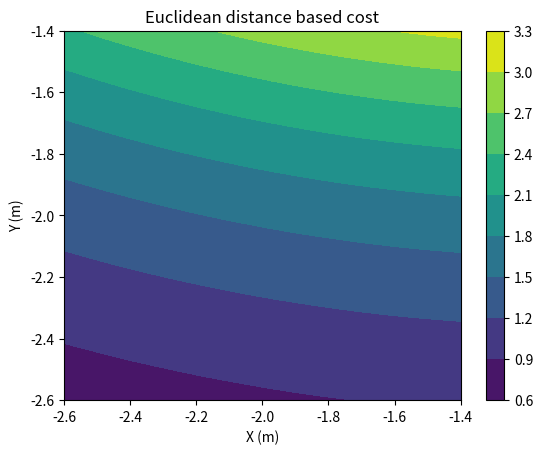

Reproduce this figure in Python. (Note: this script raises an exception after producing the figure.)
from matplotlib import pyplot as plt
from matplotlib.patches import Rectangle
from matplotlib.patches import Circle
import numpy as np
import math

#Metric system followed

#Initialize map details
mapX = 10                   #length
mapY = 10                   #breadth
ds = 0.05                   #grid cell size

#Initialize robot details
dia = 0.2                   #diameter
xR0 = np.array([-2,-2])
psi0 = np.pi/4              #X location, Y location, orientation   
xyR = xR0                 

#Goal pose
xG = np.array([1,3])
psiG = np.pi/2

#Initialize obstacle locations. Lower left vertex
OA = np.array([-1.5,2.5])             #obstacle A
OB = np.array([2.5,1.5])              #obstacle B
OC = np.array([0.5,-1.5])             #obstacle C
Os = 1                                #obstacle size

#Obstacle centers
OAc = np.array([-1,3])
OBc = np.array([3,2])
OCc = np.array([1,-1])

#Local costmap dimension (a square)
lcms = 1.2                  #length

#Number of grid cells along one edge
ncm  = int(np.rint((lcms/ds)))

#Lethal distance and cost
ld = (Os/2)*1.414 + dia/2
LJ = 255
lJ = LJ*math.exp(-ld)

#Discretize heading angles
ndpsi = 35
vfhpsi = np.linspace(0,2*np.pi,ndpsi)

#Discretize forward motion
npts = np.linspace(3,13,6,int)

##############################################################

#Create a dummy costmap using the current robot location
#Provide positions
nx,ny = (ncm,ncm)
x = np.linspace(-1,1,nx)
y = np.linspace(1,-1,ny)
xcp,ycp = np.meshgrid(x,y)

xcp = xcp*lcms/2 + xR0[0]
ycp = ycp*lcms/2 + xR0[1]

#Calculate distance based costs
dcp = ((xcp-OAc[0])**2 + (ycp-OAc[1])**2)**(0.5)
Jcp = LJ*np.exp(-dcp) 

#Plot costs
fig2,ax2=plt.subplots(1,1)
cp = ax2.contourf(xcp, ycp, Jcp)
fig2.colorbar(cp)
ax2.set_title('Euclidean distance based cost')
ax2.set_xlabel('X (m)')
ax2.set_ylabel('Y (m)')
plt.show()

#Create a 1D cost array
#Flip the cost matrix 
fJcp = np.flip(Jcp,axis=0)
#Reshape into the 1D array
ODcp = np.reshape(fJcp,ncm**2)

#Set initial min VFH cost
Jvfh = 10000
#Set previous VFH waypoint
xyvfh0 = xG
xyvfh = xG
#VFH weights
wg = 3
wd = 1

while np.linalg.norm(xyR-xG)>dia:
#Select candidate waypoints on active circle boundary
#Select a heading
    for theta in vfhpsi:
        #Select npts points along this heading
        #Get relative xy positions of each cell in world frame
        #in grid cell count
        csg = np.rint(npts*math.cos(theta))
        rsg = np.rint(npts*math.sin(theta))

        #Get indices in 1-D costmap array
        #Column shift
        cs = np.int_(csg)
        print(cs)
        #Row shift
        rs = np.int_(rsg)
        print(rs)
        #Indices
        I = int((ncm**2)*0.5) + (cs + ncm*rs)
        print(I)
        #Retrieve costs at these indices
        cJ = ODcp[np.int_(I)]

        #Check if all costs are below critical cost lJ
        if np.all(cJ<lJ):
            
            #Candidate waypoint xy coordinates in world frame
            cwx = xR0[0] + ds*npts[-1]*math.cos(theta)
            cwy = xR0[1] + ds*npts[-1]*math.sin(theta)
            
            #Robot heading to goal
            thetag = np.arctan2((xG[1]-xR0[1]),(xG[0]-xR0[0]+0.001))
            #Robot heading to candidate waypoint
            thetawp = np.arctan2((cwy-xR0[1]),(cwx-xR0[0]+0.001)) 
            #Robot heading to previous waypoint
            thetawp0 = np.arctan2((xyvfh0[1]-xR0[1]),(xyvfh0[0]-xR0[0]+0.001))
            #Calculate VFH cost at the candidate waypoint
            J = wg*(np.abs(thetag-thetawp)) + wd*(np.abs(thetawp-thetawp0))

            #Compare candidate waypoint cost and current minimum
            if J<Jvfh:
                #Update waypoint and min VFH cost
                xyvfh = (cwx,cwy)
                Jvfh = J
                xyvfh0 = xyvfh

    #Update robot position
    xyR = xyvfh

    ##############################################################

    #Plot environment
    fig = plt.figure()
    ax = fig.add_subplot(111)

    #Plot obstacles
    obsA = Rectangle(OA,Os,Os,color='red',fill='true') 
    obsB = Rectangle(OB,Os,Os,color='red',fill='true')
    obsC = Rectangle(OC,Os,Os,color='red',fill='true')
    ax.add_patch(obsA)
    ax.add_patch(obsB)
    ax.add_patch(obsC)

    #Plot robot
    rbt = Circle(xyR,radius=dia/2,color='blue',fill='true')
    ax.add_patch(rbt)

    #Plot goal
    goal = Circle(xG,radius=dia/2,color='green',fill='true')
    ax.add_patch(goal)

    plt.title('Environment')
    plt.xlim(-mapX/2,mapX/2)
    plt.ylim(-mapY/2,mapY/2)
    ax.axis('equal')
    plt.xlabel('X (m)')
    plt.ylabel('Y (m)')
    plt.show()

